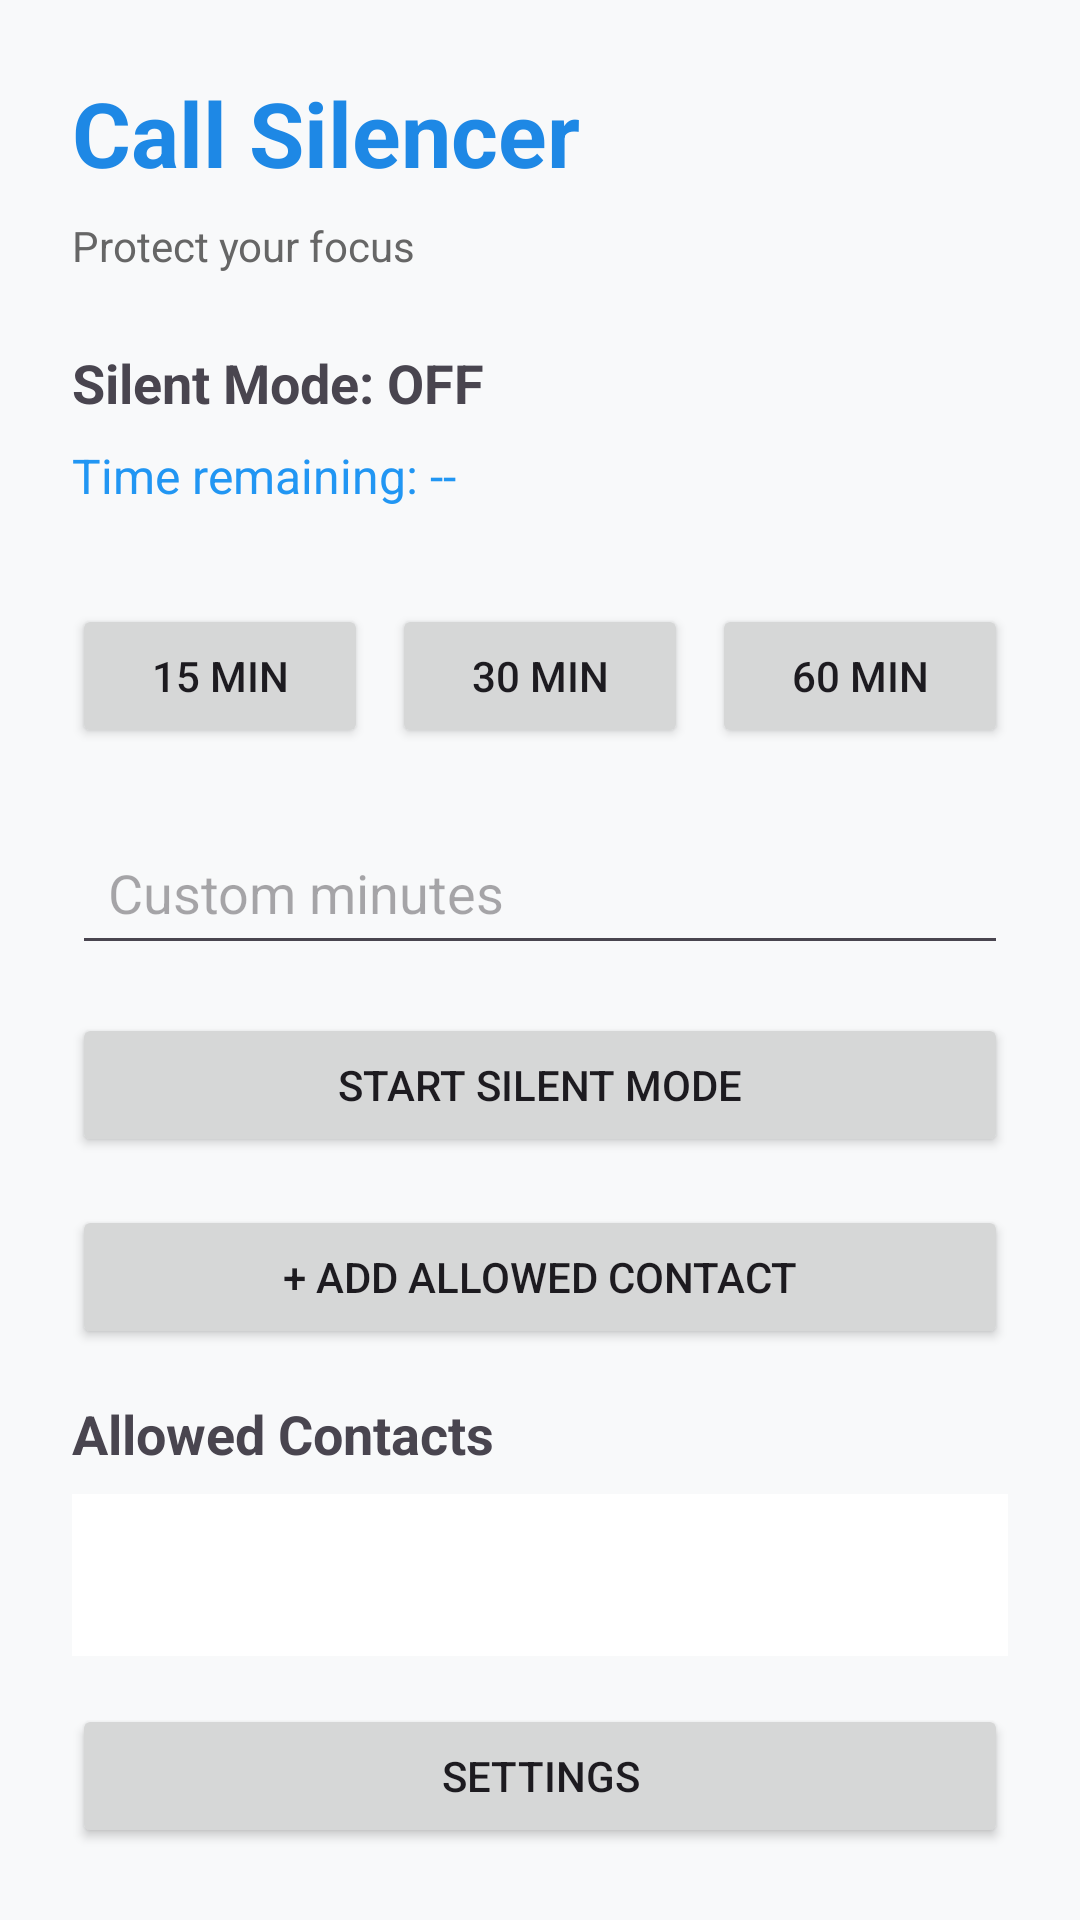

Here is an Android app screen rendered from its layout file. Give the layout XML and the strings, colors and styles it references.
<!-- AndroidManifest.xml: activity theme Theme.CallSilencer -->
<!-- res/layout/activity_main.xml -->
<?xml version="1.0" encoding="utf-8"?>
<LinearLayout xmlns:android="http://schemas.android.com/apk/res/android"
    android:layout_width="match_parent"
    android:layout_height="match_parent"
    android:orientation="vertical"
    android:padding="24dp"
    android:background="#F8F9FA">

    <TextView
        android:text="Call Silencer"
        android:textSize="30sp"
        android:textStyle="bold"
        android:textColor="#1E88E5"
        android:layout_width="wrap_content"
        android:layout_height="wrap_content"
        android:layout_marginBottom="8dp"/>

    <TextView
        android:text="Protect your focus"
        android:textSize="14sp"
        android:textColor="#666666"
        android:layout_width="wrap_content"
        android:layout_height="wrap_content"
        android:layout_marginBottom="24dp"/>

    
    <TextView
        android:id="@+id/statusText"
        android:text="Silent Mode: OFF"
        android:textSize="18sp"
        android:textStyle="bold"
        android:layout_width="wrap_content"
        android:layout_height="wrap_content"
        android:layout_marginBottom="8dp"/>

    <TextView
        android:id="@+id/countdownText"
        android:text="Time remaining: --"
        android:textSize="16sp"
        android:textColor="#2196F3"
        android:layout_width="wrap_content"
        android:layout_height="wrap_content"
        android:layout_marginBottom="32dp"/>

    
    <LinearLayout
        android:layout_width="match_parent"
        android:layout_height="wrap_content"
        android:orientation="horizontal"
        android:layout_marginBottom="24dp">

        <Button
            android:id="@+id/btn15"
            android:text="15 min"
            android:layout_weight="1"
            android:layout_width="0dp"
            android:layout_height="wrap_content"
            android:layout_marginEnd="8dp"/>

        <Button
            android:id="@+id/btn30"
            android:text="30 min"
            android:layout_weight="1"
            android:layout_width="0dp"
            android:layout_height="wrap_content"
            android:layout_marginEnd="8dp"/>

        <Button
            android:id="@+id/btn60"
            android:text="60 min"
            android:layout_weight="1"
            android:layout_width="0dp"
            android:layout_height="wrap_content"/>
    </LinearLayout>

    
    <EditText
        android:id="@+id/customMinutes"
        android:hint="Custom minutes"
        android:inputType="number"
        android:layout_width="match_parent"
        android:layout_height="wrap_content"
        android:layout_marginBottom="16dp"
        android:padding="12dp"/>

    
    <Button
        android:id="@+id/startButton"
        android:text="Start Silent Mode"
        android:layout_width="match_parent"
        android:layout_height="wrap_content"
        android:layout_marginBottom="16dp"
        android:padding="12dp"/>

    
    <Button
        android:id="@+id/addContactButton"
        android:text="+ Add Allowed Contact"
        android:layout_width="match_parent"
        android:layout_height="wrap_content"
        android:layout_marginBottom="16dp"/>

    
    <TextView
        android:text="Allowed Contacts"
        android:textSize="18sp"
        android:textStyle="bold"
        android:layout_width="wrap_content"
        android:layout_height="wrap_content"
        android:layout_marginBottom="8dp"/>

    
    <androidx.recyclerview.widget.RecyclerView
        android:id="@+id/contactList"
        android:layout_width="match_parent"
        android:layout_height="0dp"
        android:layout_weight="1"
        android:background="#FFFFFF"
        android:padding="8dp"/>

    
    <Button
        android:id="@+id/settingsButton"
        android:text="Settings"
        android:layout_width="match_parent"
        android:layout_height="wrap_content"
        android:layout_marginTop="16dp"/>

</LinearLayout>
<!-- resources referenced by this layout -->
<resources>
  <style name="Theme.CallSilencer" parent="Base.Theme.CallSilencer" />
  <style name="Base.Theme.CallSilencer" parent="Theme.Material3.DayNight.NoActionBar">
          
          
      </style>
</resources>
